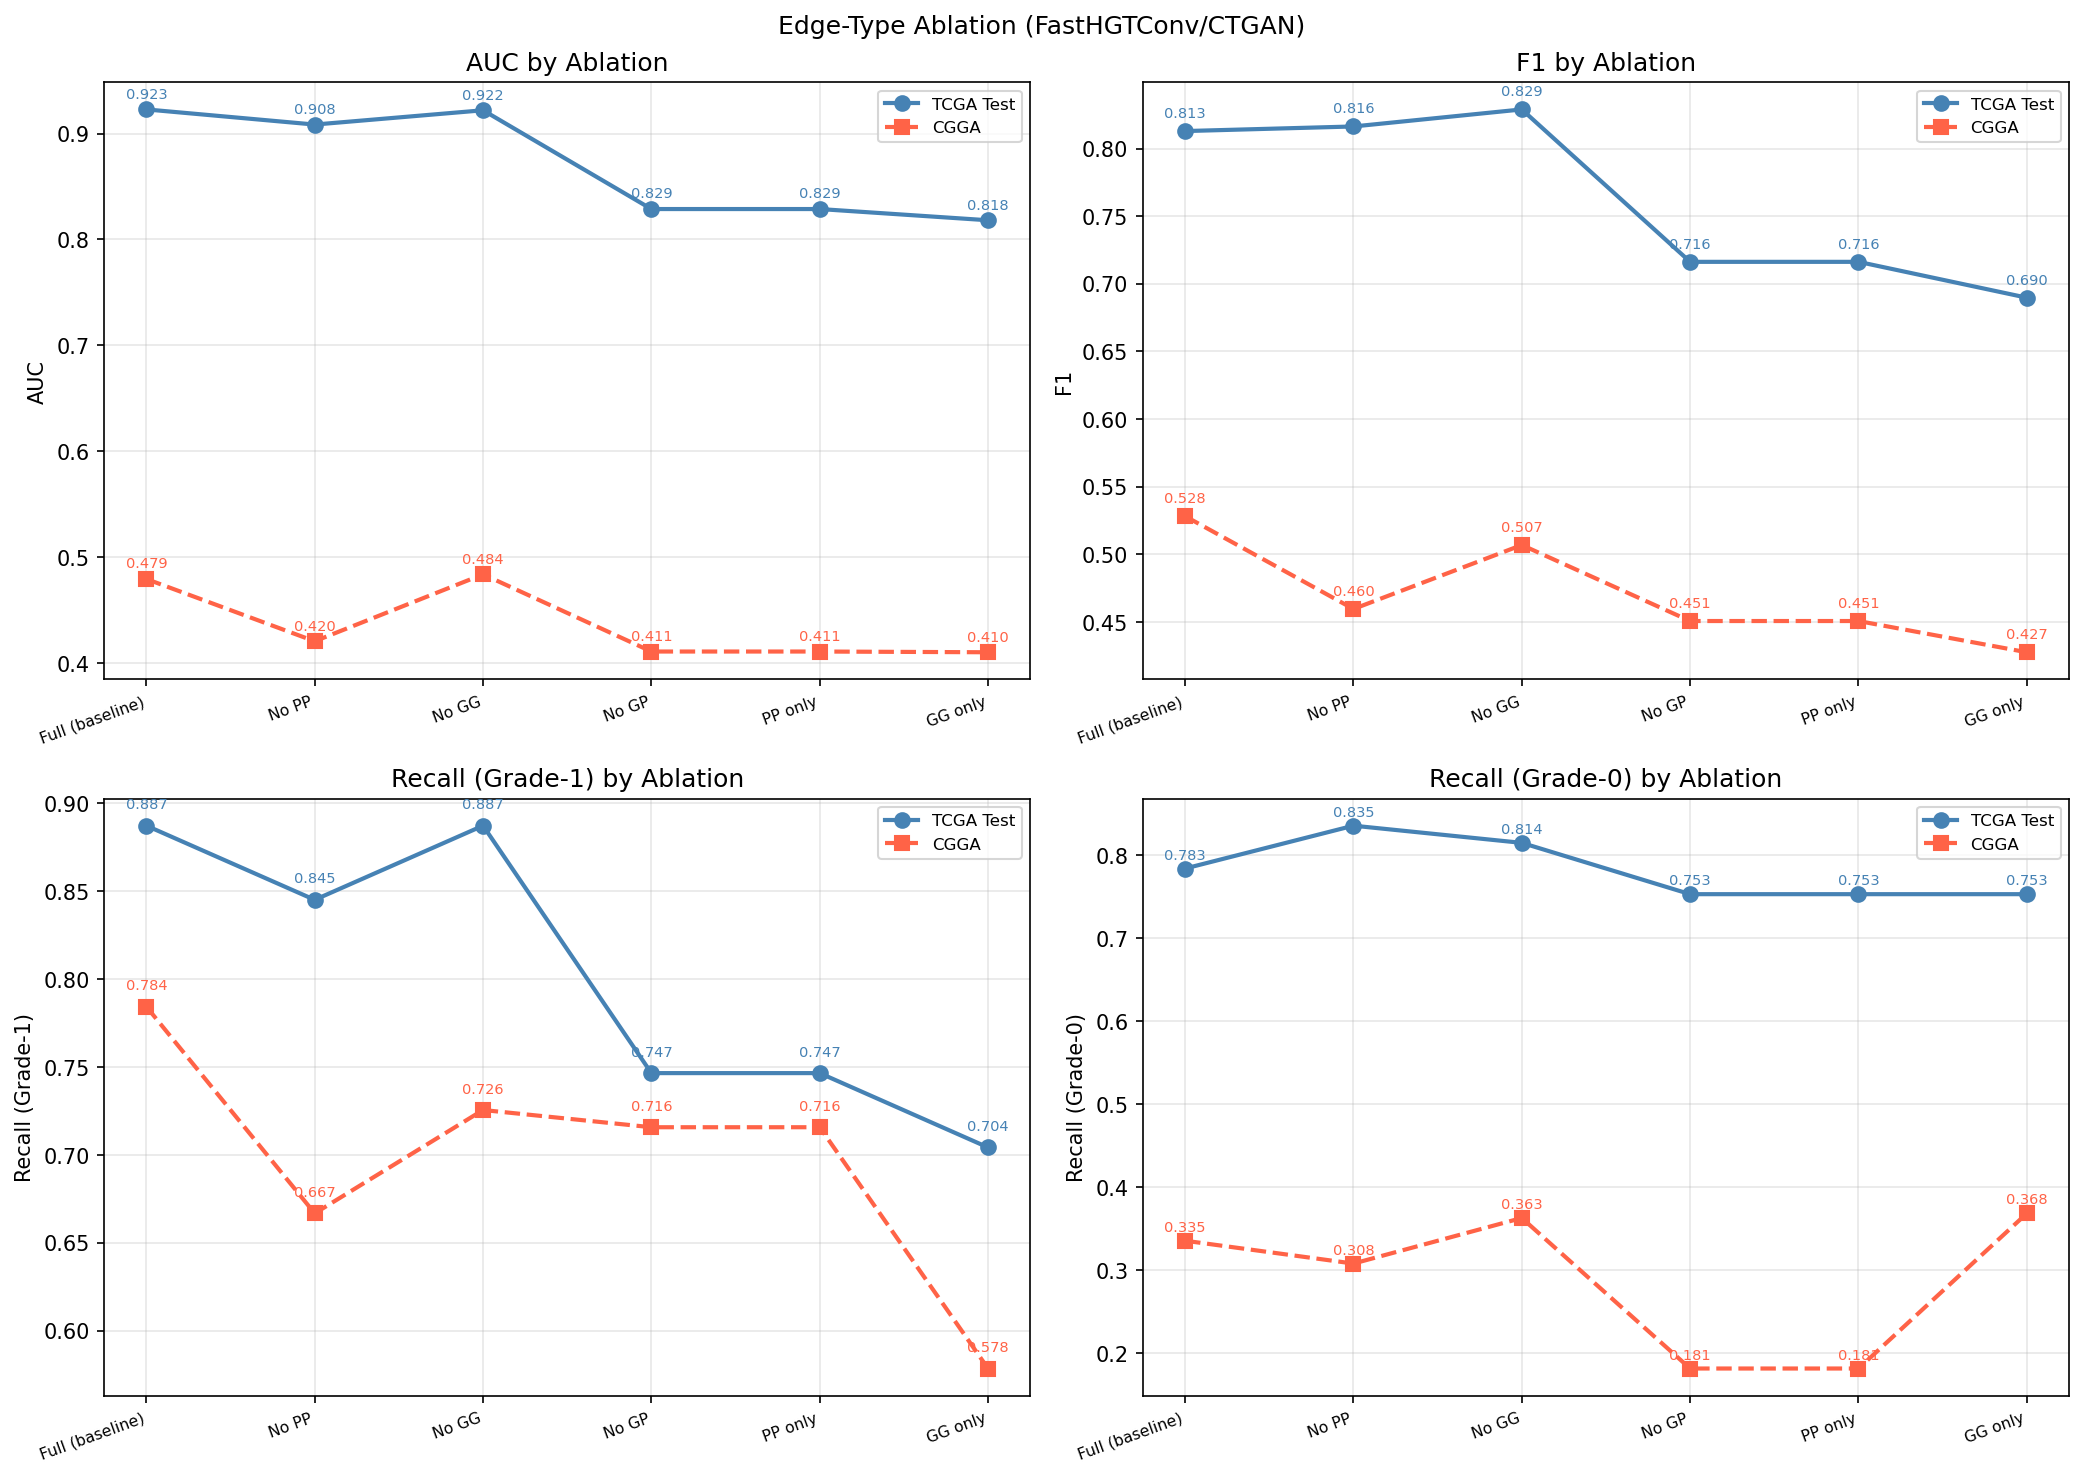

The table this chart was drawn from, first rows:
Ablation, Dataset, AUC, F1, Recall_1, Recall_0
Full (baseline), TCGA Test, 0.9228, 0.8129, 0.8873, 0.7835
Full (baseline), CGGA, 0.4792, 0.5281, 0.7843, 0.3352
No PP, TCGA Test, 0.9085, 0.8163, 0.8451, 0.8351
No PP, CGGA, 0.4204, 0.4595, 0.6667, 0.3077
No GG, TCGA Test, 0.922, 0.8289, 0.8873, 0.8144
No GG, CGGA, 0.4836, 0.5068, 0.7255, 0.3626
No GP, TCGA Test, 0.8287, 0.7162, 0.7465, 0.7526
No GP, CGGA, 0.4107, 0.4506, 0.7157, 0.1813
PP only, TCGA Test, 0.8287, 0.7162, 0.7465, 0.7526
PP only, CGGA, 0.4107, 0.4506, 0.7157, 0.1813
GG only, TCGA Test, 0.8181, 0.6897, 0.7042, 0.7526
GG only, CGGA, 0.41, 0.4275, 0.5784, 0.3681
